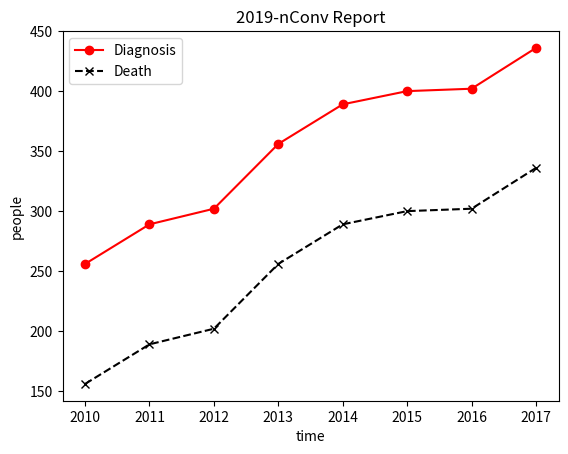

Source code (Python): (Note: this script raises an exception after producing the figure.)
import matplotlib.pyplot as plot

colorStyle = {
    '确诊': 'red',
    '死亡': 'black',
    '治愈': 'green',
    '疑似': 'blue'
}

markerStyle = {
    '确诊': 'o',
    '死亡': 'x',
    '治愈': '*',
    '疑似': '.'
}

lineStyle = {
    '确诊': '-',
    '死亡': '--',
    '治愈': '--',
    '疑似': '--'
}

ch2en = {
    '确诊': 'Diagnosis',
    '死亡': 'Death',
    '治愈': 'Cure',
    '疑似': 'Suspected'
}

def getLast(list):
    return list[len(list)-1]

def makePlot(x,y):
    plot.ylabel('people')
    plot.xlabel("time")
    for key in y[0].keys():
        plot.plot(x, list(map(lambda x:x[key],y)), color=colorStyle[key], marker=markerStyle[key], linestyle=lineStyle[key],label=ch2en[key])
    plot.title('2019-nConv Report')
    plot.legend()
    plot.savefig("./spider/data/2019-nConv_report_%s.jpg"%(getLast(x)))

if __name__ == '__main__':
    years = [2010, 2011, 2012, 2013, 2014, 2015, 2016, 2017]
    nums = [256, 289, 302, 356, 389, 400, 402, 436]
    gdps = []
    for i in range(len(nums)):
        gdps.append({'确诊': nums[i], '死亡': nums[i]-100})
    makePlot(years,gdps)
    